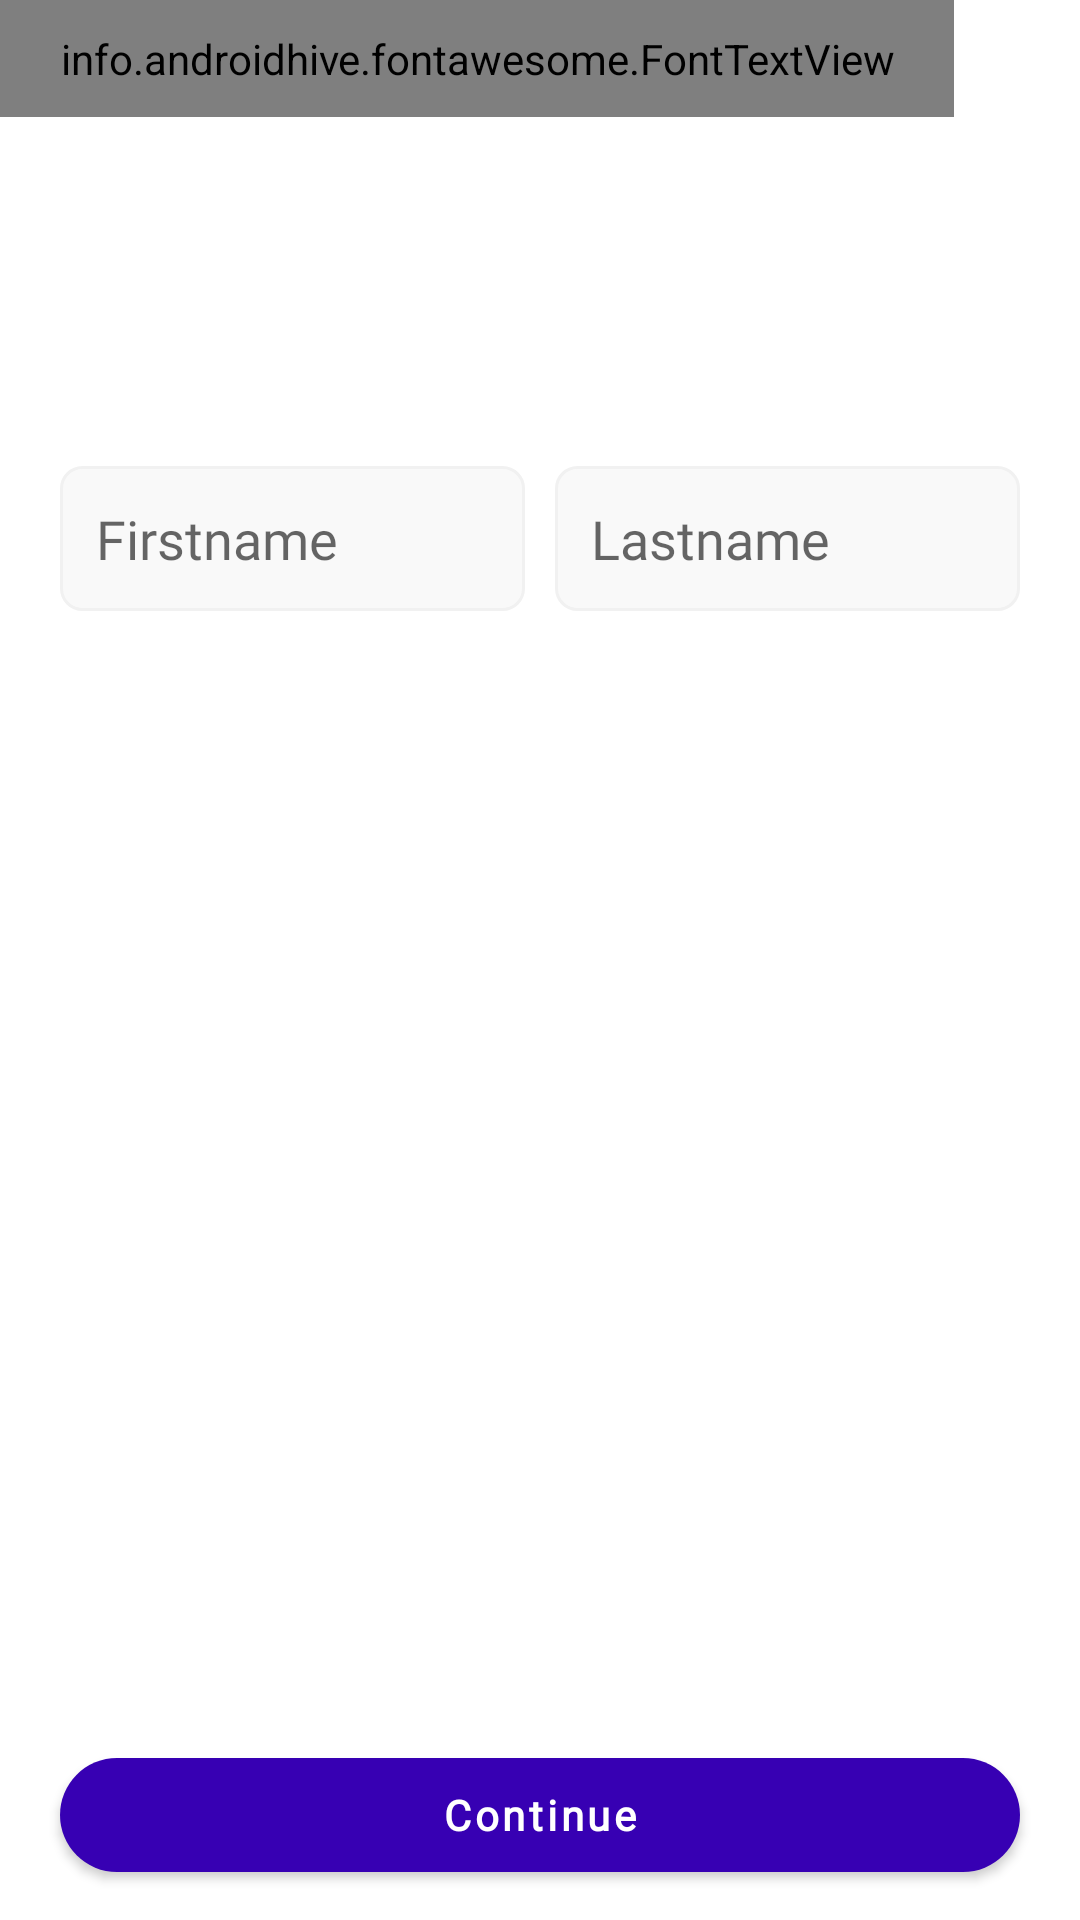

Android layout source for this screen:
<!-- AndroidManifest.xml: application theme AppTheme -->
<!-- res/layout/activity_personal.xml -->
<?xml version="1.0" encoding="utf-8"?>
<LinearLayout xmlns:android="http://schemas.android.com/apk/res/android"
    xmlns:app="http://schemas.android.com/apk/res-auto"
    xmlns:tools="http://schemas.android.com/tools"
    android:layout_width="match_parent"
    android:layout_height="match_parent"
    android:orientation="vertical"
    tools:context=".Personal">
    <info.androidhive.fontawesome.FontTextView
        style="@style/Font.Awesome.Button"
        android:onClick="goBack"
        android:text="@string/fa_arrow_left_solid"/>
    <TextView
        style="@style/Font.Title.Page"
        android:id="@+id/titleTV"/>
    <ScrollView
        style="@style/Scroll">
        <LinearLayout
            android:layout_width="match_parent"
            android:layout_height="wrap_content"
            android:padding="20dp"
            android:orientation="vertical">
            <TextView
                style="@style/Font.SubTitle"
                android:id="@+id/subTitleTV"
                android:text=""/>
            <LinearLayout
                android:layout_width="match_parent"
                android:layout_height="wrap_content"
                android:orientation="horizontal">
                <EditText
                    style="@style/Input.Info"
                    android:layout_width="0dp"
                    android:layout_weight="1"
                    android:hint="Firstname"
                    android:id="@+id/firstNameET"
                    android:layout_marginRight="5dp"
                    android:inputType="textPersonName|textCapWords"/>
                <EditText
                    style="@style/Input.Info"
                    android:layout_width="0dp"
                    android:layout_weight="1"
                    android:hint="Lastname"
                    android:id="@+id/lastNameET"
                    android:layout_marginLeft="5dp"
                    android:inputType="textPersonName|textCapWords"/>
            </LinearLayout>





        </LinearLayout>
    </ScrollView>
    <com.google.android.material.button.MaterialButton
        android:layout_width="match_parent"
        android:onClick="cont"
        style="@style/Button.Expanded"
        android:text="Continue"/>
</LinearLayout>
<!-- resources referenced by this layout -->
<resources>
  <string name="agree">I agree to the <a href="https://ewellshop.com/terms">Terms</a> and
          <a href="https://ewellshop.com/privacy-policy">Privacy Policy</a></string>
  <style name="Button.Expanded" parent="Font.Button.Default">
          <item name="android:layout_marginLeft">20dp</item>
          <item name="android:layout_marginRight">20dp</item>
          <item name="android:layout_marginTop">10dp</item>
          <item name="android:layout_marginBottom">10dp</item>
          <item name="android:layout_width">match_parent</item>
      </style>
  <style name="Font.SubTitle" parent="Font.bold">
          <item name="android:layout_width">match_parent</item>
          <item name="android:layout_height">wrap_content</item>
          <item name="android:layout_marginTop">20sp</item>
          <item name="android:layout_marginBottom">5sp</item>
          <item name="android:paddingRight">64sp</item>
          <item name="android:textColor">@color/black</item>
      </style>
  <style name="Font.Title.Page" parent="Font.Title">
          <item name="android:layout_width">match_parent</item>
          <item name="android:layout_height">wrap_content</item>
          <item name="android:layout_marginLeft">20dp</item>
          <item name="android:layout_gravity">bottom</item>
          <item name="android:layout_marginRight">20sp</item>
          <item name="android:layout_marginBottom">10dp</item>
      </style>
  <style name="Scroll">
          <item name="android:scrollbars">none</item>
          <item name="android:layout_height">0dp</item>
          <item name="android:layout_width">match_parent</item>
          <item name="android:layout_weight">1</item>
      </style>
  <style name="AppTheme" parent="Theme.EwellShop">
          <item name="fontFamily">@font/pt_sans</item>
          
  
          <item name="bottomSheetDialogTheme">@style/BottomSheet</item>
      </style>
  <style name="Font.Button.Default" parent="Font.Button">
          <item name="backgroundTint">@color/purple_700</item>
      </style>
  <color name="black">#FF000000</color>
  <style name="Font.bold">
          <item name="android:fontFamily">@font/pt_sans_bold</item>
          <item name="android:textStyle">bold</item>
      </style>
  <style name="Font.Title" parent="Font.bold">
          <item name="android:textColor">@color/black</item>
          <item name="android:textSize">28sp</item>
      </style>
  <!-- drawable edit_text (drawable) -->
  <?xml version="1.0" encoding="utf-8"?>
  <selector
      xmlns:android="http://schemas.android.com/apk/res/android"
      >
  
  
  
  
      <item
          android:state_focused="true"
          android:drawable="@drawable/edit_text_focused"
          /> 
      <item
          android:drawable="@drawable/edit_text_normal"
          /> 
  </selector>
  <style name="BottomSheet" parent="Theme.Design.Light.BottomSheetDialog">
          <item name="android:windowIsFloating">false</item>
          <item name="android:windowSoftInputMode">adjustResize</item>
          <item name="bottomSheetStyle">@style/AppModalStyle</item>
      </style>
  <style name="Font.Button" parent="Font.bold">
          <item name="android:layout_height">50dp</item>
          <item name="cornerRadius">20dp</item>
          <item name="android:paddingLeft">12dp</item>
          <item name="elevation">0dp</item>
          <item name="android:paddingRight">12dp</item>
          <item name="textAllCaps">false</item>
      </style>
  <color name="purple_700">#FF3700B3</color>
  <color name="purple_500">#FF6200EE</color>
  <color name="white">#FFFFFFFF</color>
  <color name="teal_200">#FF03DAC5</color>
  <color name="teal_700">#FF018786</color>
  <style name="AppModalStyle" parent="Widget.Design.BottomSheet.Modal">
          <item name="android:background">@drawable/sheets_design</item>
      </style>
  <color name="background">#F9F9F9</color>
  <color name="lighterGray">#F1F1F1</color>
</resources>
